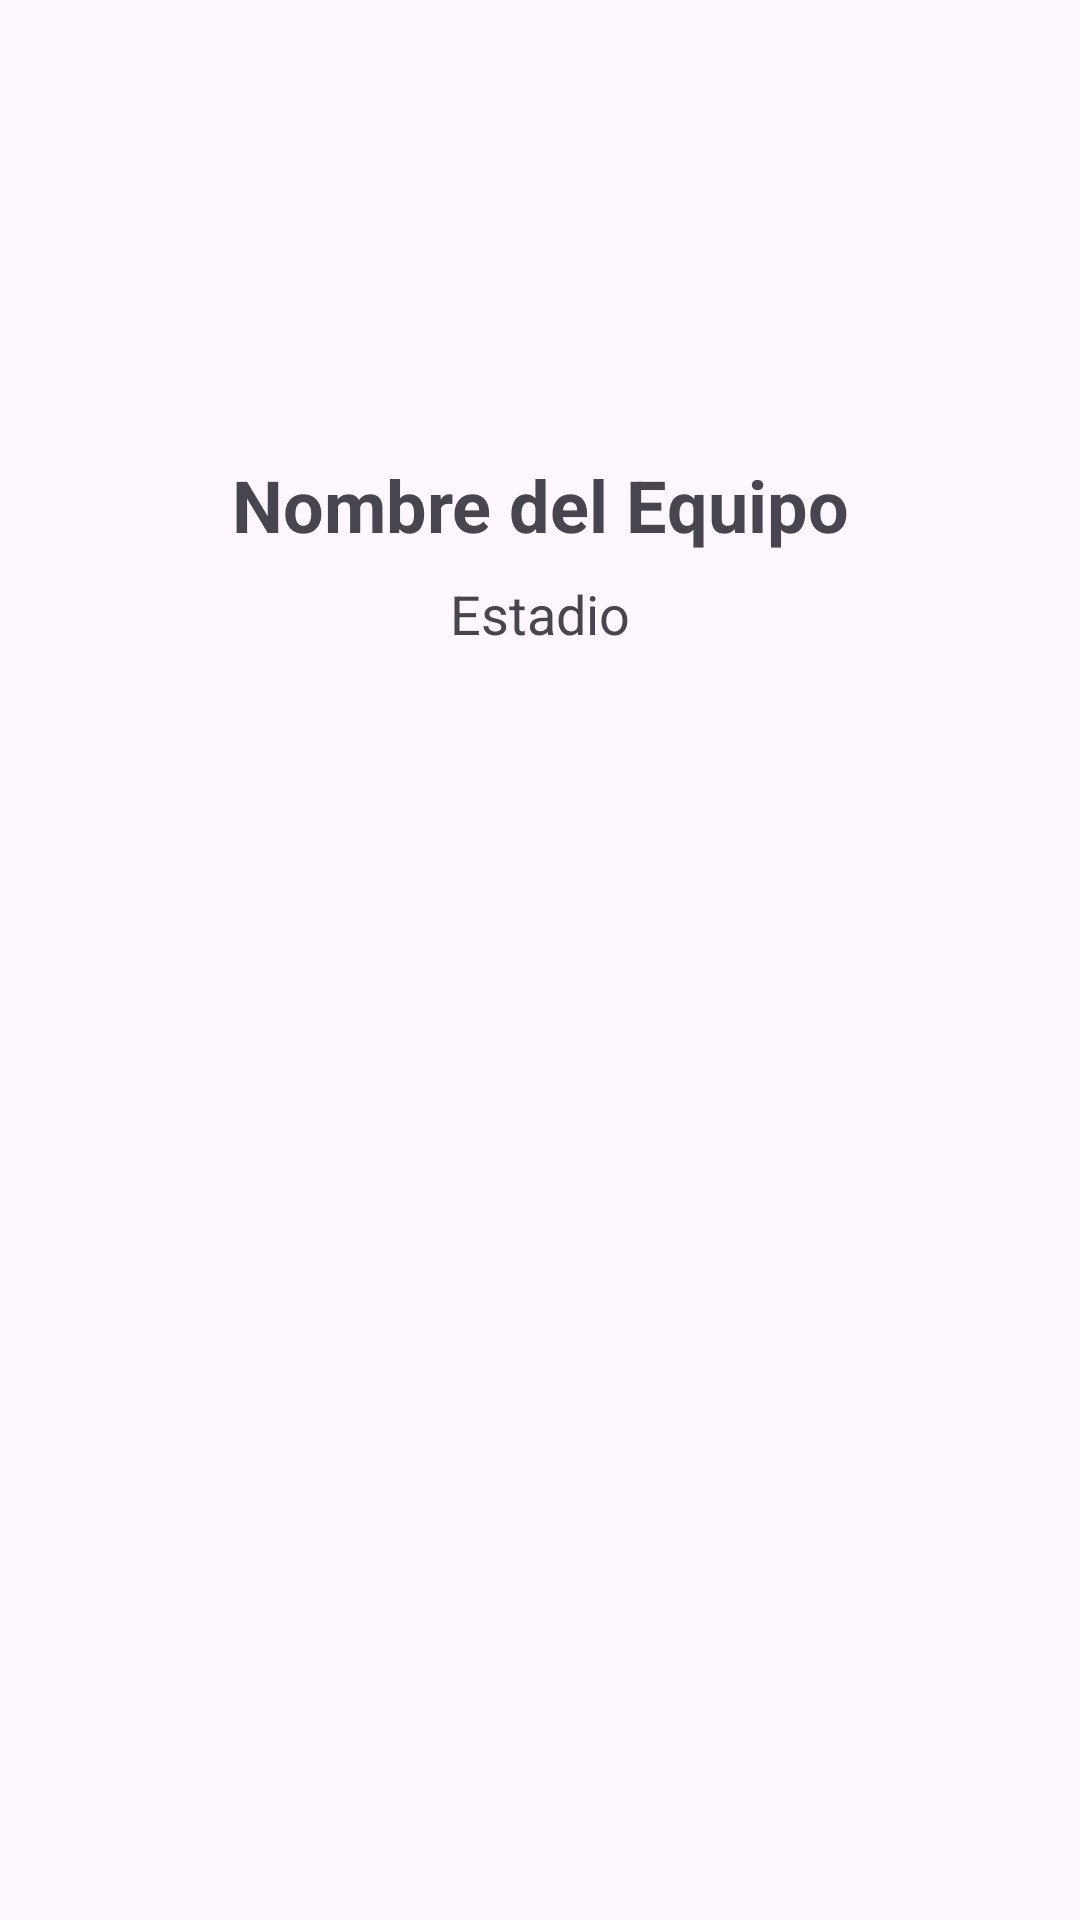

Reconstruct the res/layout file that produces this screen, plus the resources it refers to.
<!-- AndroidManifest.xml: application theme Theme.GestFut -->
<!-- res/layout/activity_detalle_equipo.xml -->
<?xml version="1.0" encoding="utf-8"?>
<androidx.constraintlayout.widget.ConstraintLayout
    xmlns:android="http://schemas.android.com/apk/res/android"
    xmlns:app="http://schemas.android.com/apk/res-auto"
    android:layout_width="match_parent"
    android:layout_height="match_parent"
    android:padding="16dp">

    <ImageView
        android:id="@+id/imgDetalleEscudo"
        android:layout_width="120dp"
        android:layout_height="120dp"
        app:layout_constraintTop_toTopOf="parent"
        app:layout_constraintStart_toStartOf="parent"
        app:layout_constraintEnd_toEndOf="parent"
        android:contentDescription="Escudo del equipo" />

    <TextView
        android:id="@+id/textDetalleNombre"
        android:layout_width="wrap_content"
        android:layout_height="wrap_content"
        android:text="Nombre del Equipo"
        android:textStyle="bold"
        android:textSize="24sp"
        app:layout_constraintTop_toBottomOf="@id/imgDetalleEscudo"
        app:layout_constraintStart_toStartOf="parent"
        app:layout_constraintEnd_toEndOf="parent"
        android:layout_marginTop="16dp" />

    <TextView
        android:id="@+id/textDetalleEstadio"
        android:layout_width="wrap_content"
        android:layout_height="wrap_content"
        android:text="Estadio"
        android:textSize="18sp"
        app:layout_constraintTop_toBottomOf="@id/textDetalleNombre"
        app:layout_constraintStart_toStartOf="parent"
        app:layout_constraintEnd_toEndOf="parent"
        android:layout_marginTop="8dp" />

</androidx.constraintlayout.widget.ConstraintLayout>
<!-- resources referenced by this layout -->
<resources>
  <style name="Theme.GestFut" parent="Base.Theme.GestFut" />
  <style name="Base.Theme.GestFut" parent="Theme.Material3.DayNight.NoActionBar">
          
          
      </style>
</resources>
